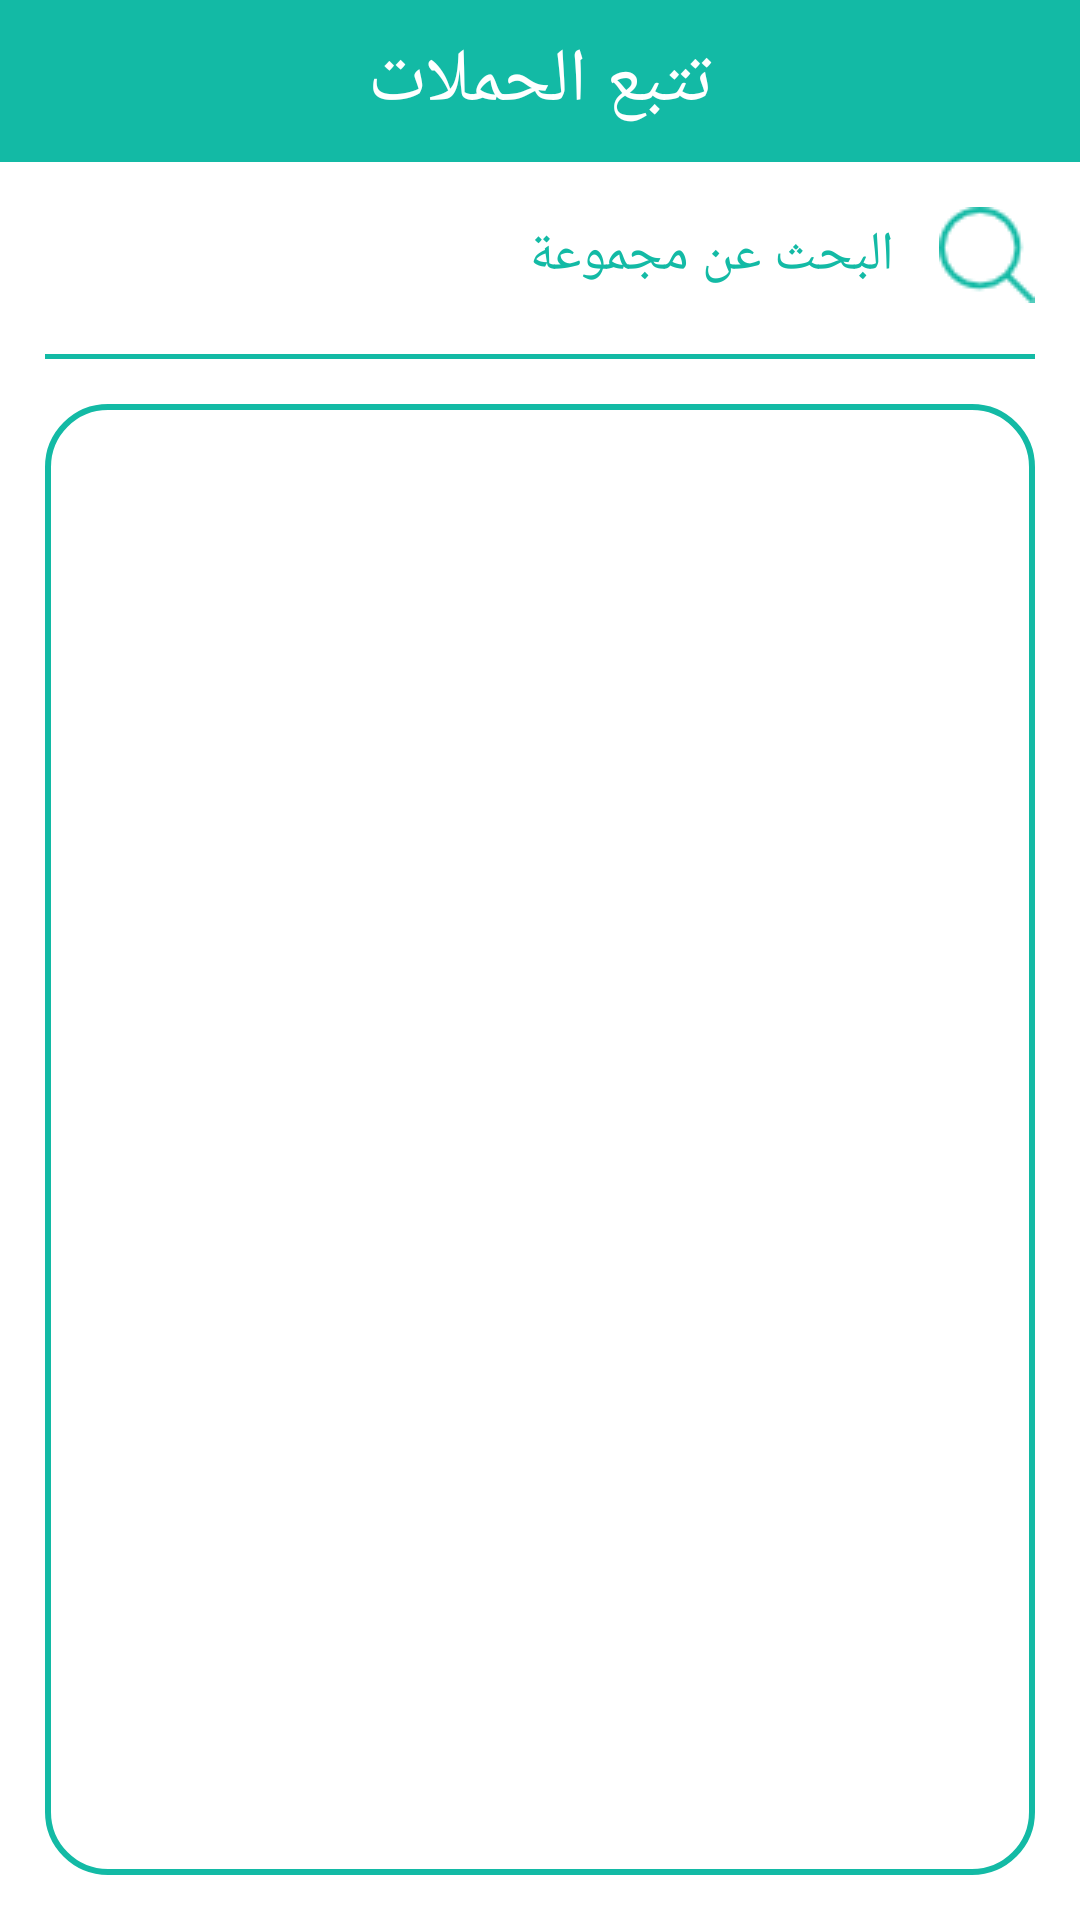

This screen was rendered from an Android layout file. Write that file and the resources it references.
<!-- AndroidManifest.xml: application theme MyMaterialTheme -->
<!-- res/layout/activity_group_tracking.xml -->
<?xml version="1.0" encoding="utf-8"?>
<RelativeLayout xmlns:android="http://schemas.android.com/apk/res/android"
    xmlns:app="http://schemas.android.com/apk/res-auto"
    xmlns:tools="http://schemas.android.com/tools"
    android:layout_width="match_parent"
    android:layout_height="match_parent"
    android:background="@color/colorAccent"
    tools:context="com.example.Alharm.alharm.NormalUser.Groups.groupTracking">

    <RelativeLayout
        android:layout_width="match_parent"
        android:layout_height="wrap_content"
        android:background="@color/colorPrimary"
        android:padding="10dp"
        android:id="@+id/relativeLayout2">
        <TextView
            android:layout_width="wrap_content"
            android:layout_height="wrap_content"
            android:text="@string/groupTracking"
            android:textColor="@color/colorAccent"
            android:gravity="center_horizontal"
            android:layout_alignParentTop="true"
            android:layout_centerHorizontal="true"
            android:textSize="25sp"
            />

    </RelativeLayout>
    <EditText
        android:layout_width="match_parent"
        android:layout_height="wrap_content"
        android:background="@android:color/transparent"
        android:hint="البحث عن مجموعة"
        android:textColorHint="@color/colorPrimary"
        android:drawableEnd="@drawable/search"
        android:padding="15dp"
        android:id="@+id/search"
        android:drawablePadding="15dp"
        android:textColor="@color/colorPrimary"
        android:layout_below="@+id/relativeLayout2"
        android:layout_alignParentStart="true" />
    <View
        android:layout_width="0dp"
        android:layout_height="1.5dp"
        android:layout_alignStart="@+id/search"
        android:layout_alignEnd="@+id/search"
        android:layout_below="@id/search"
        android:layout_marginTop="2dp"
        android:background="@color/colorPrimary"
        android:layout_marginEnd="15dp"
        android:layout_marginStart="15dp"
        android:id="@+id/view3" />
    <ListView
        android:layout_width="match_parent"
        android:layout_height="match_parent"
        android:layout_below="@+id/view3"
        android:layout_alignParentStart="true"
        android:layout_margin="15dp"
        android:background="@drawable/white_shape"
        android:padding="17dp"
        android:id="@+id/GroupsList"
        android:divider="@android:color/transparent"
        />
</RelativeLayout>
<!-- resources referenced by this layout -->
<resources>
  <color name="colorAccent">#ffffff</color>
  <color name="colorPrimary">#13BAA5</color>
  <!-- drawable search: png bitmap (drawable, 1045 bytes) -->
  <!-- drawable white_shape (drawable) -->
  <?xml version="1.0" encoding="utf-8"?>
  <shape xmlns:android="http://schemas.android.com/apk/res/android"
      android:shape="rectangle">
      <gradient android:startColor="@color/colorAccent"
          android:endColor="@color/colorAccent"
          android:angle="270" />
      <corners android:radius="20dp" />
      <stroke android:width="2dp" android:color="@color/colorPrimary" />
  </shape>
  <string name="groupTracking">تتبع الحملات</string>
  <style name="MyMaterialTheme" parent="Theme.AppCompat.Light.NoActionBar">
          <item name="android:colorForeground">@color/foreground_material_light</item>
          <item name="android:textColorPrimary">@color/colorAccent</item>
          <item name="android:textColorSecondary">@color/ofWhite</item>
          <item name="android:textAppearanceLargePopupMenu">@style/popuptheme_large</item>
          <item name="android:textAppearanceSmallPopupMenu">@style/popuptheme_small</item>
      </style>
  <color name="foreground_material_light">#fafafa</color>
  <color name="ofWhite">#e6e6e6</color>
  <style name="popuptheme_large" parent="@style/TextAppearance.AppCompat.Light.Widget.PopupMenu.Large">
          <item name="android:textColor">@android:color/black</item>
      </style>
  <style name="popuptheme_small" parent="@style/TextAppearance.AppCompat.Light.Widget.PopupMenu.Small">
          <item name="android:textColor">@android:color/black</item>
      </style>
</resources>
